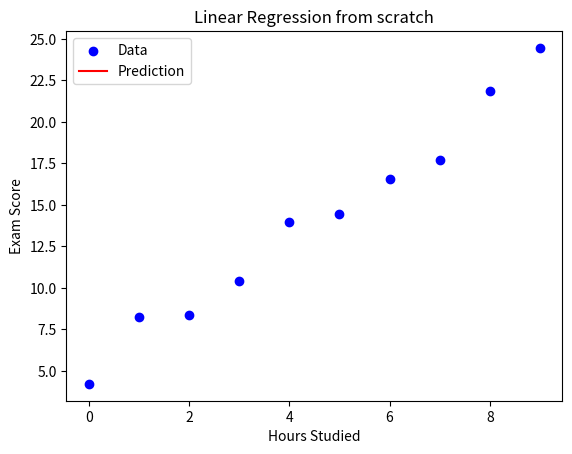

Here is the Python script that generated this plot: (Note: this script raises an exception after producing the figure.)
import numpy as np
import matplotlib.pyplot as plt

# Generate datasets
X = np.arange(0, 10, 1) # from 0 up to 9
# 2 * X + 5 define linear relationship
# np.random.randn(len(X)) generate random 10 numbers to each value of X to be useful for testing 
# 5 make dataset start higher not from 0
y = 2 * X + 5 + np.random.randn(len(X)) # len(X) is noise

# convert to columns for matrix multiplication
#  -1 means fugure out correct rows automatically
# 1 means make only one column means 1D
X = X.reshape(-1, 1) # shape (10, 1)
y = y.reshape(-1, 1) # shape (10, 1)

# normalize feature to make training daster
X_max = np.max(X)
X_min = np.min(X)

y_max = np.max(y)
y_min = np.max(y)

# make stable gradient descent, equal importance, numerical safety
y_normalized = (y - y_min) / (y_max - y_min)
X_normalzied = (X - X_min) / (X_max - X_min)

# initialized parameters
w = np.array([[0.0]]) # weight
b = 0.0
learning_rate = 0.1
# epochs repeat many time for better learning 
epochs = 1000
# make gradient update scalable it takes the shape of array is used to update weight
m = X_normalzied.shape[0] # number of samples

# train model gradient descent
# this is how the model learns
for i in range(epochs):
    # compute predicted values using w and b
    y_pred = X_normalzied @ w + b

    # compute gradients
    # tells how much to change w to reduce error
    dw = (2/m) * (X_normalzied.T @ (y_pred - y_normalized))
    # also tells how much to change b to reduce error
    db = (2/m) * np.sum(y_pred - y_normalized)

    # update parameters
    w -= learning_rate * dw
    b = learning_rate * db

# Make smooth predictions for ploting to make prediction smooth
x_plot = np.linspace(0, 10, 100).reshape(-1, 1)
# normalize data to make training faster
x_plot_norm = (x_plot - X_min) / (X_max - X_min)
# predict output for any inputs
y_plot_norm = (x_plot_norm @ w + b)

# denormalize predictions
y_plot = y_plot_norm * (y_max - y_min) + y_min

plt.scatter(X, y, color='blue', label='Data')
plt.plot(x_plot, y_plot, color='red', label='Prediction')
plt.xlabel('Hours Studied')
plt.ylabel('Exam Score')
plt.title('Linear Regression from scratch')
plt.legend()
plt.show()


# predict for new value
hours = 7
hours_norm = (hours - X_min) / (X_max - X_min)
predicted_score_norm = hours_norm * w + b
predicted_score = predicted_score_norm * (y_max - y_min) + y_min
print(f"Predicred score from {hours} hours: {predicted_score[0][0]:2.f}")